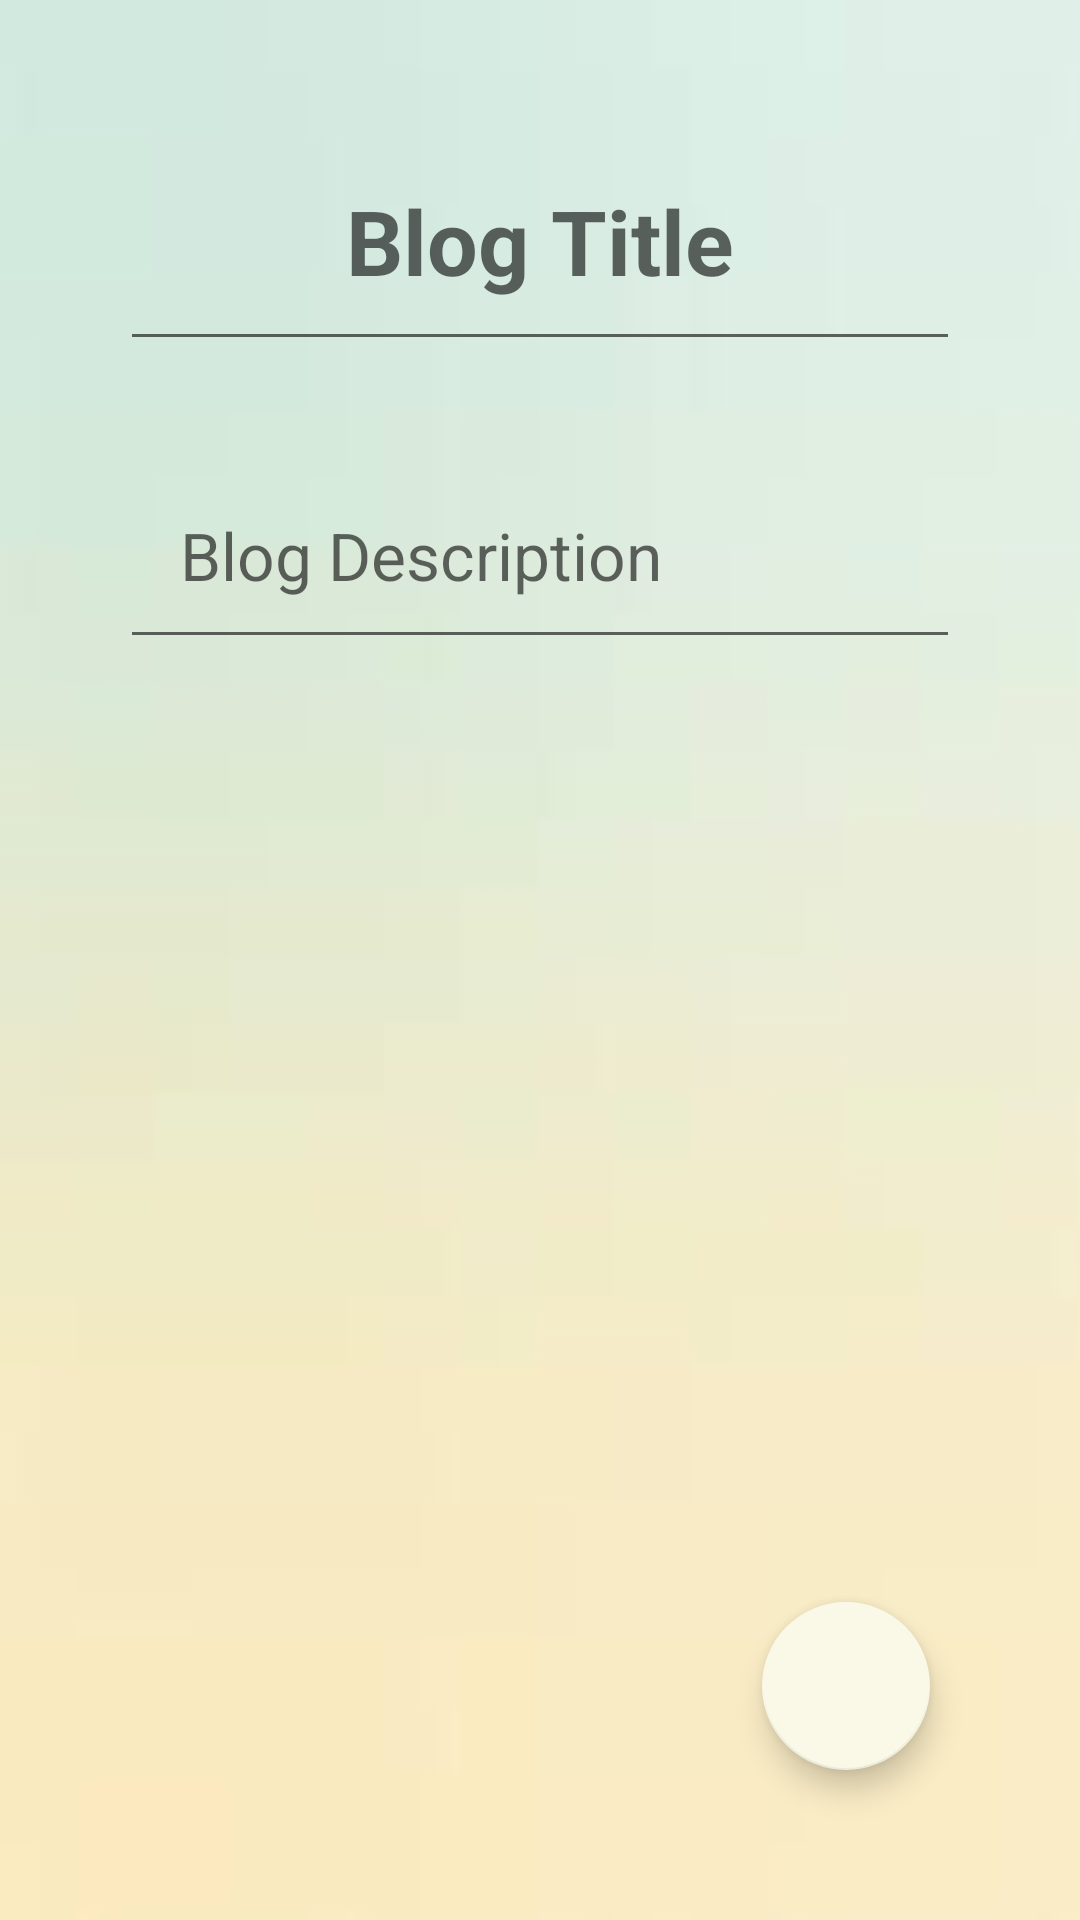

The Android layout XML behind this screen, and the referenced resources:
<!-- AndroidManifest.xml: application theme Theme.HealthEdu -->
<!-- res/layout/activity_add_update_blogs.xml -->
<?xml version="1.0" encoding="utf-8"?>
<RelativeLayout
    xmlns:android="http://schemas.android.com/apk/res/android"
    xmlns:app="http://schemas.android.com/apk/res-auto"
    xmlns:tools="http://schemas.android.com/tools"
    android:layout_width="match_parent"
    android:layout_height="match_parent"
    android:background="@drawable/blogbackgroun"
    tools:context=".AddUpdateBlogsActivity">

    <EditText
        android:id="@+id/blog_title"
        android:layout_width="match_parent"
        android:layout_height="wrap_content"
        android:inputType="textMultiLine"
        android:layout_marginTop="40dp"
        android:padding="20dp"
        android:textSize="30dp"
        android:textStyle="bold"
        android:textColor="#000000"
        android:textAlignment="center"
        android:hint="Blog Title"
        android:layout_marginLeft="40dp"
        android:layout_marginRight="40dp"
        android:gravity="center_horizontal"/>

    <EditText
        android:id="@+id/blog_description"
        android:layout_width="match_parent"
        android:layout_height="wrap_content"
        android:layout_below="@+id/blog_title"
        android:inputType="textMultiLine"
        android:layout_marginTop="30dp"
        android:padding="20dp"
        android:textSize="22dp"
        android:textColor="#000000"
        android:hint="Blog Description"
        android:layout_marginLeft="40dp"
        android:layout_marginRight="40dp"/>

    <ImageView
        android:id="@+id/blogImage"
        android:layout_width="200dp"
        android:layout_height="200dp"
        app:srcCompat="@drawable/ic_baseline_image"
        android:layout_below="@+id/blog_description"
        android:layout_centerHorizontal="true"
        android:layout_marginTop="30dp" />

    <com.google.android.material.floatingactionbutton.FloatingActionButton
        android:id="@+id/saveBtn"
        android:layout_width="wrap_content"
        android:layout_height="wrap_content"
        android:layout_margin="50dp"
        android:layout_alignParentBottom="true"
        android:layout_alignParentEnd="true"
        android:layout_alignParentRight="true"
        app:srcCompat="@drawable/ic_baseline_done_24"/>

</RelativeLayout>
<!-- resources referenced by this layout -->
<resources>
  <!-- drawable blogbackgroun: jpg bitmap (drawable, 777 bytes) -->
  <style name="Theme.HealthEdu" parent="Theme.AppCompat.Light.DarkActionBar">
          
          <item name="colorPrimary">@color/colorPrimary</item>
          <item name="colorPrimaryDark">@color/colorPrimaryDark</item>
          <item name="colorAccent">@color/colorAccent</item>
      </style>
  <color name="colorPrimary">#008080</color>
  <color name="colorPrimaryDark">#00CED1</color>
  <color name="colorAccent">#FAF8E7</color>
</resources>
